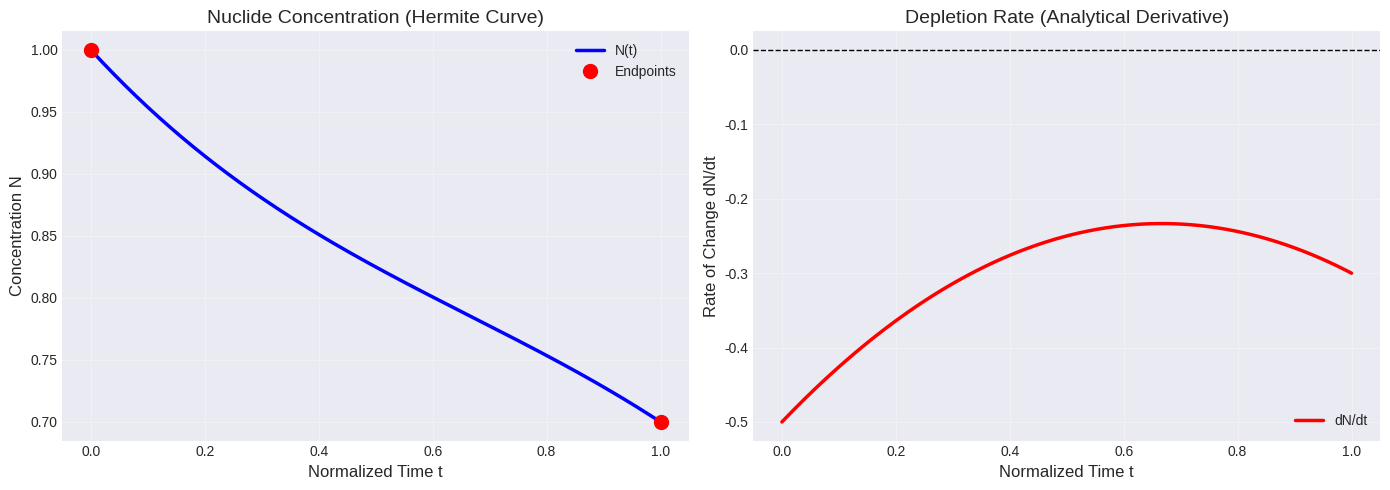
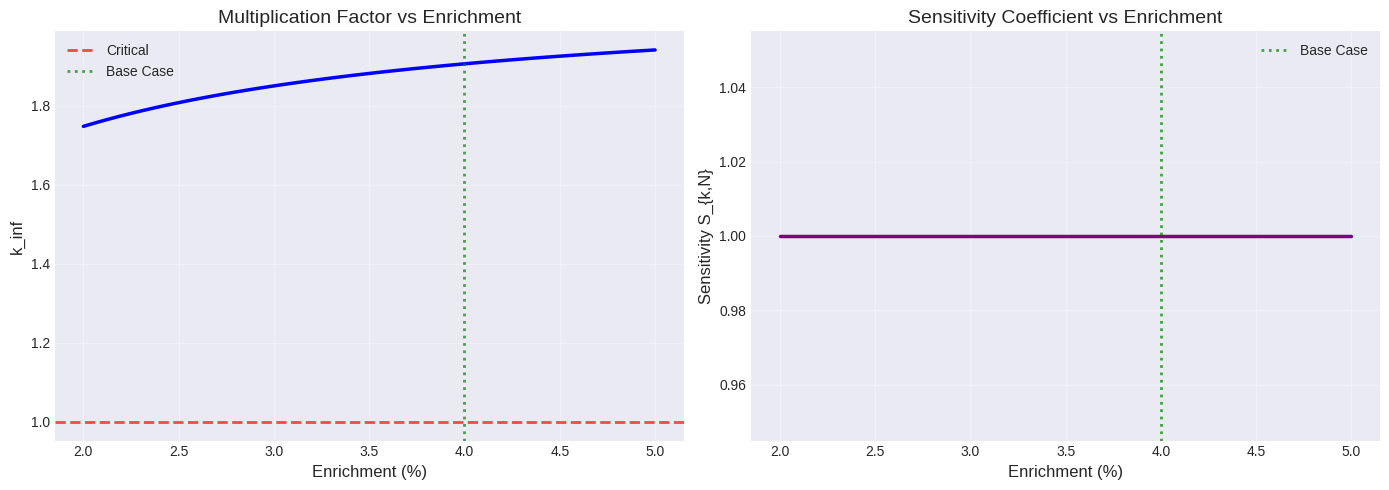
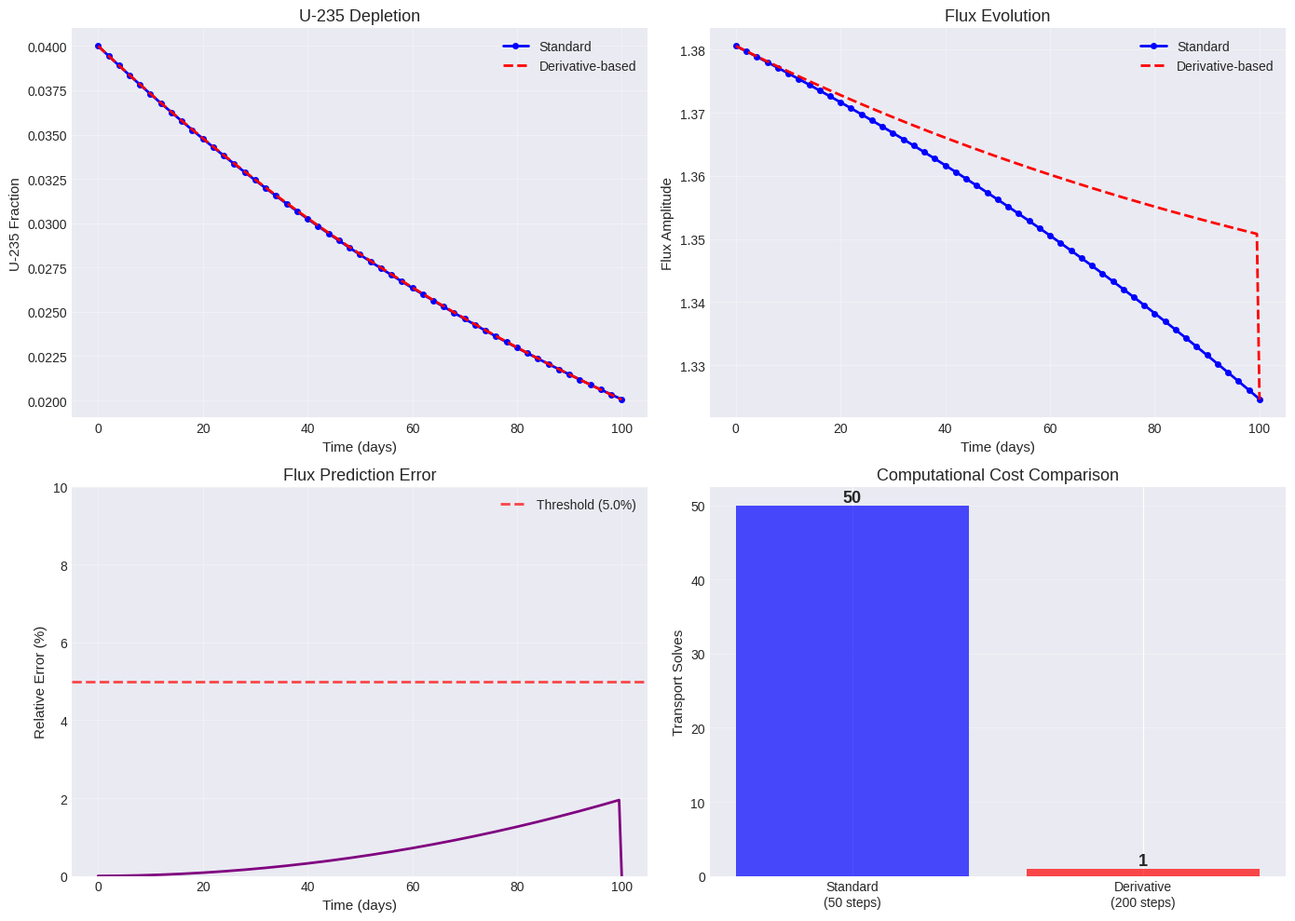
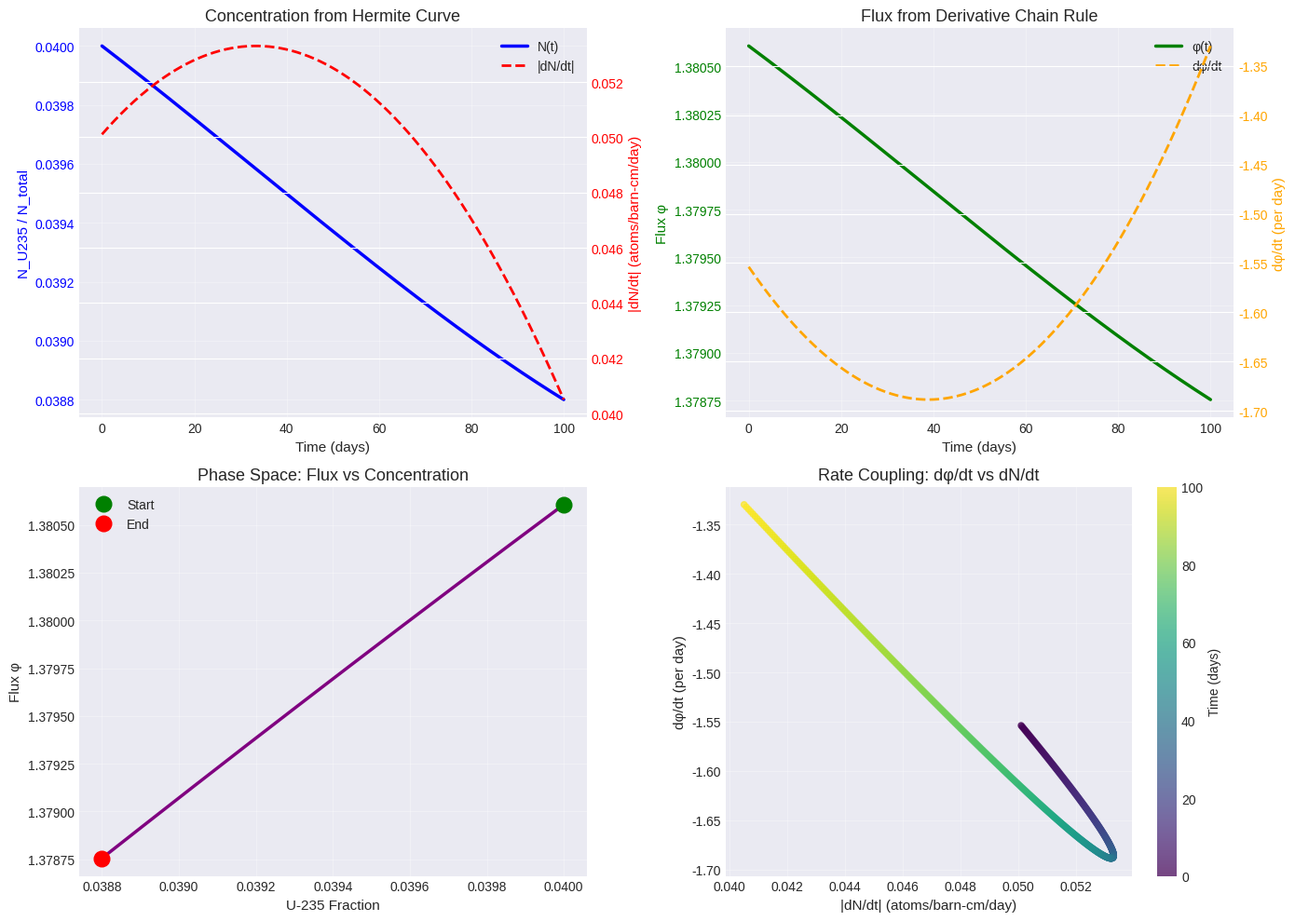

Generate these figures, in order, with matplotlib:
# Import libraries
import numpy as np
import matplotlib.pyplot as plt
from scipy.integrate import odeint, solve_ivp
from scipy.optimize import minimize
from scipy.linalg import expm
import warnings
warnings.filterwarnings('ignore')

plt.style.use('seaborn-v0_8-darkgrid')
%matplotlib inline

# Hermite curve functions (from Lecture 2)
def hermite_basis(t):
    """Hermite basis functions"""
    H0 = 2*t**3 - 3*t**2 + 1
    H1 = -2*t**3 + 3*t**2
    H2 = t**3 - 2*t**2 + t
    H3 = t**3 - t**2
    return np.array([H0, H1, H2, H3])

def hermite_basis_derivative(t):
    """Derivative of Hermite basis functions"""
    dH0 = 6*t**2 - 6*t
    dH1 = -6*t**2 + 6*t
    dH2 = 3*t**2 - 4*t + 1
    dH3 = 3*t**2 - 2*t
    return np.array([dH0, dH1, dH2, dH3])

def hermite_curve(t, P0, P1, T0, T1):
    """Evaluate Hermite curve"""
    H = hermite_basis(t)
    return H[0]*P0 + H[1]*P1 + H[2]*T0 + H[3]*T1

def hermite_curve_derivative(t, P0, P1, T0, T1):
    """Evaluate Hermite curve derivative"""
    dH = hermite_basis_derivative(t)
    return dH[0]*P0 + dH[1]*P1 + dH[2]*T0 + dH[3]*T1

# Visualize Hermite curve and its derivative
t = np.linspace(0, 1, 200)
P0, P1 = 1.0, 0.7
T0, T1 = -0.5, -0.3

curve = np.array([hermite_curve(ti, P0, P1, T0, T1) for ti in t])
curve_deriv = np.array([hermite_curve_derivative(ti, P0, P1, T0, T1) for ti in t])

fig, axes = plt.subplots(1, 2, figsize=(14, 5))

axes[0].plot(t, curve, 'b-', linewidth=2.5, label='N(t)')
axes[0].plot([0, 1], [P0, P1], 'ro', markersize=10, label='Endpoints')
axes[0].set_xlabel('Normalized Time t', fontsize=12)
axes[0].set_ylabel('Concentration N', fontsize=12)
axes[0].set_title('Nuclide Concentration (Hermite Curve)', fontsize=14)
axes[0].legend()
axes[0].grid(True, alpha=0.3)

axes[1].plot(t, curve_deriv, 'r-', linewidth=2.5, label='dN/dt')
axes[1].axhline(y=0, color='k', linestyle='--', linewidth=1)
axes[1].set_xlabel('Normalized Time t', fontsize=12)
axes[1].set_ylabel('Rate of Change dN/dt', fontsize=12)
axes[1].set_title('Depletion Rate (Analytical Derivative)', fontsize=14)
axes[1].legend()
axes[1].grid(True, alpha=0.3)

plt.tight_layout()
plt.show()

print("Key insight: Hermite curves give us analytical derivatives!")
print("No finite differences needed → more accurate sensitivity analysis")

# Simplified k_eff calculation
def calculate_k_inf(N_U235, N_U238, N_Pu239=0):
    """
    Calculate infinite multiplication factor
    k_inf = (nu*Sigma_f) / Sigma_a
    """
    barn = 1e-24
    
    # Cross-sections
    sigma_f_U235 = 585 * barn
    sigma_a_U235 = 681 * barn
    sigma_a_U238 = 2.7 * barn
    sigma_f_Pu239 = 750 * barn
    sigma_a_Pu239 = 1018 * barn
    
    nu_U235 = 2.43
    nu_Pu239 = 2.88
    
    # Macroscopic cross-sections
    Sigma_f = sigma_f_U235 * N_U235 + sigma_f_Pu239 * N_Pu239
    Sigma_a = (sigma_a_U235 * N_U235 + sigma_a_U238 * N_U238 + 
               sigma_a_Pu239 * N_Pu239)
    
    k_inf = (nu_U235 * sigma_f_U235 * N_U235 + 
             nu_Pu239 * sigma_f_Pu239 * N_Pu239) / Sigma_a
    
    return k_inf

# Base case: 4% enrichment
rho_U = 19.1  # g/cm^3
N_A = 6.022e23
A_U = 238
barn = 1e-24
N_total = rho_U * N_A / A_U * barn

enrichment_base = 0.04
N_U235_base = enrichment_base * N_total
N_U238_base = (1 - enrichment_base) * N_total

k_base = calculate_k_inf(N_U235_base, N_U238_base)

print(f"Base case (4% enrichment):")
print(f"  N_U235 = {N_U235_base:.6e} atoms/barn-cm")
print(f"  k_inf = {k_base:.6f}\n")

# Compute sensitivity using finite differences
delta_N = N_U235_base * 0.01  # 1% perturbation
k_plus = calculate_k_inf(N_U235_base + delta_N, N_U238_base)
k_minus = calculate_k_inf(N_U235_base - delta_N, N_U238_base)

# Finite difference derivative
dk_dN_fd = (k_plus - k_minus) / (2 * delta_N)

# Sensitivity coefficient
S_k_N = (N_U235_base / k_base) * dk_dN_fd

print(f"Sensitivity Analysis (Finite Difference):")
print(f"  ∂k/∂N_U235 = {dk_dN_fd:.6e} (barn-cm/atom)")
print(f"  Sensitivity S_k,N = {S_k_N:.6f}\n")

# Analytical derivative (from perturbation theory)
# For simplified case: ∂k/∂N ≈ (nu*sigma_f) / Sigma_a
sigma_f_U235 = 585 * barn
sigma_a_U235 = 681 * barn
nu = 2.43
Sigma_a = sigma_a_U235 * N_U235_base + 2.7 * barn * N_U238_base

dk_dN_analytical = nu * sigma_f_U235 / Sigma_a
S_k_N_analytical = (N_U235_base / k_base) * dk_dN_analytical

print(f"Sensitivity Analysis (Analytical):")
print(f"  ∂k/∂N_U235 = {dk_dN_analytical:.6e} (barn-cm/atom)")
print(f"  Sensitivity S_k,N = {S_k_N_analytical:.6f}\n")

print(f"Agreement: {abs(S_k_N - S_k_N_analytical)/S_k_N_analytical*100:.2f}% difference")
print(f"\nInterpretation: S = {S_k_N:.4f} means:")
print(f"  1% increase in U-235 → {S_k_N:.4f}% increase in k_eff")

# Create sensitivity map: k_eff vs enrichment
enrichments = np.linspace(0.02, 0.05, 50)
k_values = []
sensitivities = []

for enr in enrichments:
    N_U235 = enr * N_total
    N_U238 = (1 - enr) * N_total
    k = calculate_k_inf(N_U235, N_U238)
    k_values.append(k)
    
    # Sensitivity
    Sigma_a_loc = sigma_a_U235 * N_U235 + 2.7 * barn * N_U238
    dk_dN = nu * sigma_f_U235 / Sigma_a_loc
    S = (N_U235 / k) * dk_dN
    sensitivities.append(S)

k_values = np.array(k_values)
sensitivities = np.array(sensitivities)

# Plot
fig, axes = plt.subplots(1, 2, figsize=(14, 5))

# k_eff vs enrichment
axes[0].plot(enrichments*100, k_values, 'b-', linewidth=2.5)
axes[0].axhline(y=1.0, color='r', linestyle='--', linewidth=2, alpha=0.7, label='Critical')
axes[0].axvline(x=enrichment_base*100, color='g', linestyle=':', linewidth=2, 
                alpha=0.7, label='Base Case')
axes[0].set_xlabel('Enrichment (%)', fontsize=12)
axes[0].set_ylabel('k_inf', fontsize=12)
axes[0].set_title('Multiplication Factor vs Enrichment', fontsize=14)
axes[0].legend()
axes[0].grid(True, alpha=0.3)

# Sensitivity vs enrichment
axes[1].plot(enrichments*100, sensitivities, 'purple', linewidth=2.5)
axes[1].axvline(x=enrichment_base*100, color='g', linestyle=':', linewidth=2, 
                alpha=0.7, label='Base Case')
axes[1].set_xlabel('Enrichment (%)', fontsize=12)
axes[1].set_ylabel('Sensitivity S_{k,N}', fontsize=12)
axes[1].set_title('Sensitivity Coefficient vs Enrichment', fontsize=14)
axes[1].legend()
axes[1].grid(True, alpha=0.3)

plt.tight_layout()
plt.show()

print(f"Sensitivity decreases with enrichment because:")
print(f"  - Higher enrichment → already near-optimal")
print(f"  - Additional U-235 has diminishing returns")
print(f"  - More neutron absorption (parasitic capture)")

# Simplified flux model with concentration dependence
def flux_amplitude(N_U235, N_U238):
    """
    Simplified: flux amplitude ~ sqrt(k_eff)
    In reality, would solve full transport equation
    """
    k = calculate_k_inf(N_U235, N_U238)
    # Flux normalized such that critical reactor has phi=1
    return np.sqrt(k)

def flux_derivative_wrt_N(N_U235, N_U238, delta=1e-6):
    """
    Compute ∂φ/∂N_U235 using finite difference
    In OpenMC, this would come from derivative tallies!
    """
    phi_base = flux_amplitude(N_U235, N_U238)
    phi_pert = flux_amplitude(N_U235 + delta, N_U238)
    return (phi_pert - phi_base) / delta

# Depletion simulation
days = 100
seconds_per_day = 86400
t_total = days * seconds_per_day

# Initial conditions
N0_U235 = 0.04 * N_total
N0_U238 = 0.96 * N_total

# Depletion rate (simplified)
phi_avg = 1e14  # neutrons/cm^2/s
sigma_f = 585 * barn

def depletion_rate(N_U235, phi):
    return -sigma_f * phi * N_U235

# METHOD 1: Standard (many solves)
n_steps_standard = 50
t_standard = np.linspace(0, t_total, n_steps_standard+1)
N_U235_standard = np.zeros(n_steps_standard+1)
phi_standard = np.zeros(n_steps_standard+1)
N_U235_standard[0] = N0_U235
phi_standard[0] = flux_amplitude(N0_U235, N0_U238)

transport_solves_standard = 0
for i in range(n_steps_standard):
    dt = t_standard[i+1] - t_standard[i]
    # Solve transport (expensive!)
    phi = flux_amplitude(N_U235_standard[i], N0_U238)
    transport_solves_standard += 1
    # Deplete
    dN = depletion_rate(N_U235_standard[i], phi * phi_avg) * dt
    N_U235_standard[i+1] = N_U235_standard[i] + dN
    phi_standard[i+1] = flux_amplitude(N_U235_standard[i+1], N0_U238)

print(f"Standard Method: {transport_solves_standard} transport solves\n")

# METHOD 2: Derivative-based (fewer solves)
n_steps_deriv = 200  # More time steps, but fewer transport solves!
t_deriv = np.linspace(0, t_total, n_steps_deriv+1)
N_U235_deriv = np.zeros(n_steps_deriv+1)
phi_deriv = np.zeros(n_steps_deriv+1)
N_U235_deriv[0] = N0_U235
phi_deriv[0] = flux_amplitude(N0_U235, N0_U238)

transport_solves_deriv = 0
last_solve_step = 0
phi_base = phi_deriv[0]
N_base = N_U235_deriv[0]
dphi_dN = flux_derivative_wrt_N(N_base, N0_U238)
transport_solves_deriv += 1

error_threshold = 0.05  # Re-solve if error > 5%

for i in range(n_steps_deriv):
    dt = t_deriv[i+1] - t_deriv[i]
    
    # Predict flux using derivative
    dN = N_U235_deriv[i] - N_base
    phi_predicted = phi_base + dphi_dN * dN
    
    # Check if we need to re-solve
    if i - last_solve_step > 10:  # Re-solve every ~10 steps
        phi_actual = flux_amplitude(N_U235_deriv[i], N0_U238)
        error = abs(phi_predicted - phi_actual) / phi_actual
        
        if error > error_threshold:
            # Re-solve transport
            phi_base = phi_actual
            N_base = N_U235_deriv[i]
            dphi_dN = flux_derivative_wrt_N(N_base, N0_U238)
            phi_predicted = phi_base
            transport_solves_deriv += 1
            last_solve_step = i
    
    phi_deriv[i] = phi_predicted
    
    # Deplete using predicted flux
    dN_step = depletion_rate(N_U235_deriv[i], phi_predicted * phi_avg) * dt
    N_U235_deriv[i+1] = N_U235_deriv[i] + dN_step

phi_deriv[-1] = flux_amplitude(N_U235_deriv[-1], N0_U238)

print(f"Derivative Method: {transport_solves_deriv} transport solves")
print(f"Speedup: {transport_solves_standard / transport_solves_deriv:.1f}x fewer solves!\n")

# Plot comparison
fig, axes = plt.subplots(2, 2, figsize=(14, 10))

# U-235 concentration
axes[0, 0].plot(t_standard/seconds_per_day, N_U235_standard/N_total, 'b-', 
                linewidth=2, label='Standard', marker='o', markersize=4)
axes[0, 0].plot(t_deriv/seconds_per_day, N_U235_deriv/N_total, 'r--', 
                linewidth=2, label='Derivative-based')
axes[0, 0].set_xlabel('Time (days)', fontsize=11)
axes[0, 0].set_ylabel('U-235 Fraction', fontsize=11)
axes[0, 0].set_title('U-235 Depletion', fontsize=13)
axes[0, 0].legend()
axes[0, 0].grid(True, alpha=0.3)

# Flux evolution
axes[0, 1].plot(t_standard/seconds_per_day, phi_standard, 'b-', 
                linewidth=2, label='Standard', marker='o', markersize=4)
axes[0, 1].plot(t_deriv/seconds_per_day, phi_deriv, 'r--', 
                linewidth=2, label='Derivative-based')
axes[0, 1].set_xlabel('Time (days)', fontsize=11)
axes[0, 1].set_ylabel('Flux Amplitude', fontsize=11)
axes[0, 1].set_title('Flux Evolution', fontsize=13)
axes[0, 1].legend()
axes[0, 1].grid(True, alpha=0.3)

# Error
# Interpolate to same time points
phi_standard_interp = np.interp(t_deriv, t_standard, phi_standard)
error_deriv = np.abs(phi_deriv - phi_standard_interp) / phi_standard_interp * 100
axes[1, 0].plot(t_deriv/seconds_per_day, error_deriv, 'purple', linewidth=2)
axes[1, 0].axhline(y=error_threshold*100, color='r', linestyle='--', 
                   linewidth=2, alpha=0.7, label=f'Threshold ({error_threshold*100}%)')
axes[1, 0].set_xlabel('Time (days)', fontsize=11)
axes[1, 0].set_ylabel('Relative Error (%)', fontsize=11)
axes[1, 0].set_title('Flux Prediction Error', fontsize=13)
axes[1, 0].legend()
axes[1, 0].grid(True, alpha=0.3)
axes[1, 0].set_ylim([0, error_threshold*100*2])

# Computational cost
methods = ['Standard\n(50 steps)', 'Derivative\n(200 steps)']
solves = [transport_solves_standard, transport_solves_deriv]
colors = ['blue', 'red']
bars = axes[1, 1].bar(methods, solves, color=colors, alpha=0.7)
axes[1, 1].set_ylabel('Transport Solves', fontsize=11)
axes[1, 1].set_title('Computational Cost Comparison', fontsize=13)
axes[1, 1].grid(True, alpha=0.3, axis='y')
for bar, val in zip(bars, solves):
    height = bar.get_height()
    axes[1, 1].text(bar.get_x() + bar.get_width()/2., height,
                    f'{int(val)}', ha='center', va='bottom', fontsize=13, fontweight='bold')

plt.tight_layout()
plt.show()

print(f"\nKey Results:")
print(f"  Final U-235 (Standard): {N_U235_standard[-1]/N_total*100:.4f}%")
print(f"  Final U-235 (Derivative): {N_U235_deriv[-1]/N_total*100:.4f}%")
print(f"  Difference: {abs(N_U235_standard[-1] - N_U235_deriv[-1])/N_U235_standard[-1]*100:.3f}%")
print(f"\n  → Derivative method is {transport_solves_standard/transport_solves_deriv:.1f}x faster!")
print(f"  → With similar accuracy!")

# Use Hermite curve for concentration evolution
days = 100
t_param = np.linspace(0, 1, 500)
t_days = t_param * days

# Hermite curve parameters for U-235
P0_U235 = N0_U235  # initial
P1_U235 = N0_U235 * 0.97  # 3% burnup
T0_U235 = -N0_U235 * 0.03 / days  # initial rate
T1_U235 = -P1_U235 * 0.025 / days  # final rate (slower)

# Scale tangents by time range
T0_scaled = T0_U235 * days
T1_scaled = T1_U235 * days

# Evaluate Hermite curve and derivative
N_U235_hermite = np.array([hermite_curve(t, P0_U235, P1_U235, T0_scaled, T1_scaled) 
                           for t in t_param])
dN_dt_hermite = np.array([hermite_curve_derivative(t, P0_U235, P1_U235, T0_scaled, T1_scaled) / days
                          for t in t_param])

# Compute flux evolution using derivatives
phi_hermite = np.zeros_like(t_param)
dphi_dt_hermite = np.zeros_like(t_param)

for i, (N, dN_dt) in enumerate(zip(N_U235_hermite, dN_dt_hermite)):
    phi_hermite[i] = flux_amplitude(N, N0_U238)
    dphi_dN = flux_derivative_wrt_N(N, N0_U238)
    dphi_dt_hermite[i] = dphi_dN * dN_dt

# Plot results
fig, axes = plt.subplots(2, 2, figsize=(14, 10))

# Concentration and rate
ax1 = axes[0, 0]
ax1_twin = ax1.twinx()
line1 = ax1.plot(t_days, N_U235_hermite/N_total, 'b-', linewidth=2.5, label='N(t)')
line2 = ax1_twin.plot(t_days, -dN_dt_hermite*seconds_per_day, 'r--', linewidth=2, label='|dN/dt|')
ax1.set_xlabel('Time (days)', fontsize=11)
ax1.set_ylabel('N_U235 / N_total', fontsize=11, color='b')
ax1_twin.set_ylabel('|dN/dt| (atoms/barn-cm/day)', fontsize=11, color='r')
ax1.set_title('Concentration from Hermite Curve', fontsize=13)
ax1.tick_params(axis='y', labelcolor='b')
ax1_twin.tick_params(axis='y', labelcolor='r')
lines = line1 + line2
labels = [l.get_label() for l in lines]
ax1.legend(lines, labels, loc='upper right')
ax1.grid(True, alpha=0.3)

# Flux and rate
ax2 = axes[0, 1]
ax2_twin = ax2.twinx()
line1 = ax2.plot(t_days, phi_hermite, 'g-', linewidth=2.5, label='φ(t)')
line2 = ax2_twin.plot(t_days, dphi_dt_hermite*seconds_per_day, 'orange', linestyle='--', 
                      linewidth=2, label='dφ/dt')
ax2.set_xlabel('Time (days)', fontsize=11)
ax2.set_ylabel('Flux φ', fontsize=11, color='g')
ax2_twin.set_ylabel('dφ/dt (per day)', fontsize=11, color='orange')
ax2.set_title('Flux from Derivative Chain Rule', fontsize=13)
ax2.tick_params(axis='y', labelcolor='g')
ax2_twin.tick_params(axis='y', labelcolor='orange')
lines = line1 + line2
labels = [l.get_label() for l in lines]
ax2.legend(lines, labels, loc='upper right')
ax2.grid(True, alpha=0.3)

# Phase space: flux vs concentration
axes[1, 0].plot(N_U235_hermite/N_total, phi_hermite, 'purple', linewidth=2.5)
axes[1, 0].plot(N_U235_hermite[0]/N_total, phi_hermite[0], 'go', markersize=12, label='Start')
axes[1, 0].plot(N_U235_hermite[-1]/N_total, phi_hermite[-1], 'ro', markersize=12, label='End')
axes[1, 0].set_xlabel('U-235 Fraction', fontsize=11)
axes[1, 0].set_ylabel('Flux φ', fontsize=11)
axes[1, 0].set_title('Phase Space: Flux vs Concentration', fontsize=13)
axes[1, 0].legend()
axes[1, 0].grid(True, alpha=0.3)

# Derivative relationship
axes[1, 1].scatter(-dN_dt_hermite*seconds_per_day, dphi_dt_hermite*seconds_per_day, 
                   c=t_days, cmap='viridis', s=20, alpha=0.7)
axes[1, 1].set_xlabel('|dN/dt| (atoms/barn-cm/day)', fontsize=11)
axes[1, 1].set_ylabel('dφ/dt (per day)', fontsize=11)
axes[1, 1].set_title('Rate Coupling: dφ/dt vs dN/dt', fontsize=13)
cbar = plt.colorbar(axes[1, 1].collections[0], ax=axes[1, 1])
cbar.set_label('Time (days)', fontsize=10)
axes[1, 1].grid(True, alpha=0.3)

plt.tight_layout()
plt.show()

print("\nKey Advantages of Hermite + Derivatives:")
print("  1. Analytical derivatives → no finite difference errors")
print("  2. Smooth profiles → physically realistic")
print("  3. Chain rule gives flux evolution → no repeated solves")
print("  4. Can integrate forward in time efficiently")
print("\nThis is the foundation for gradient-based optimization!")
